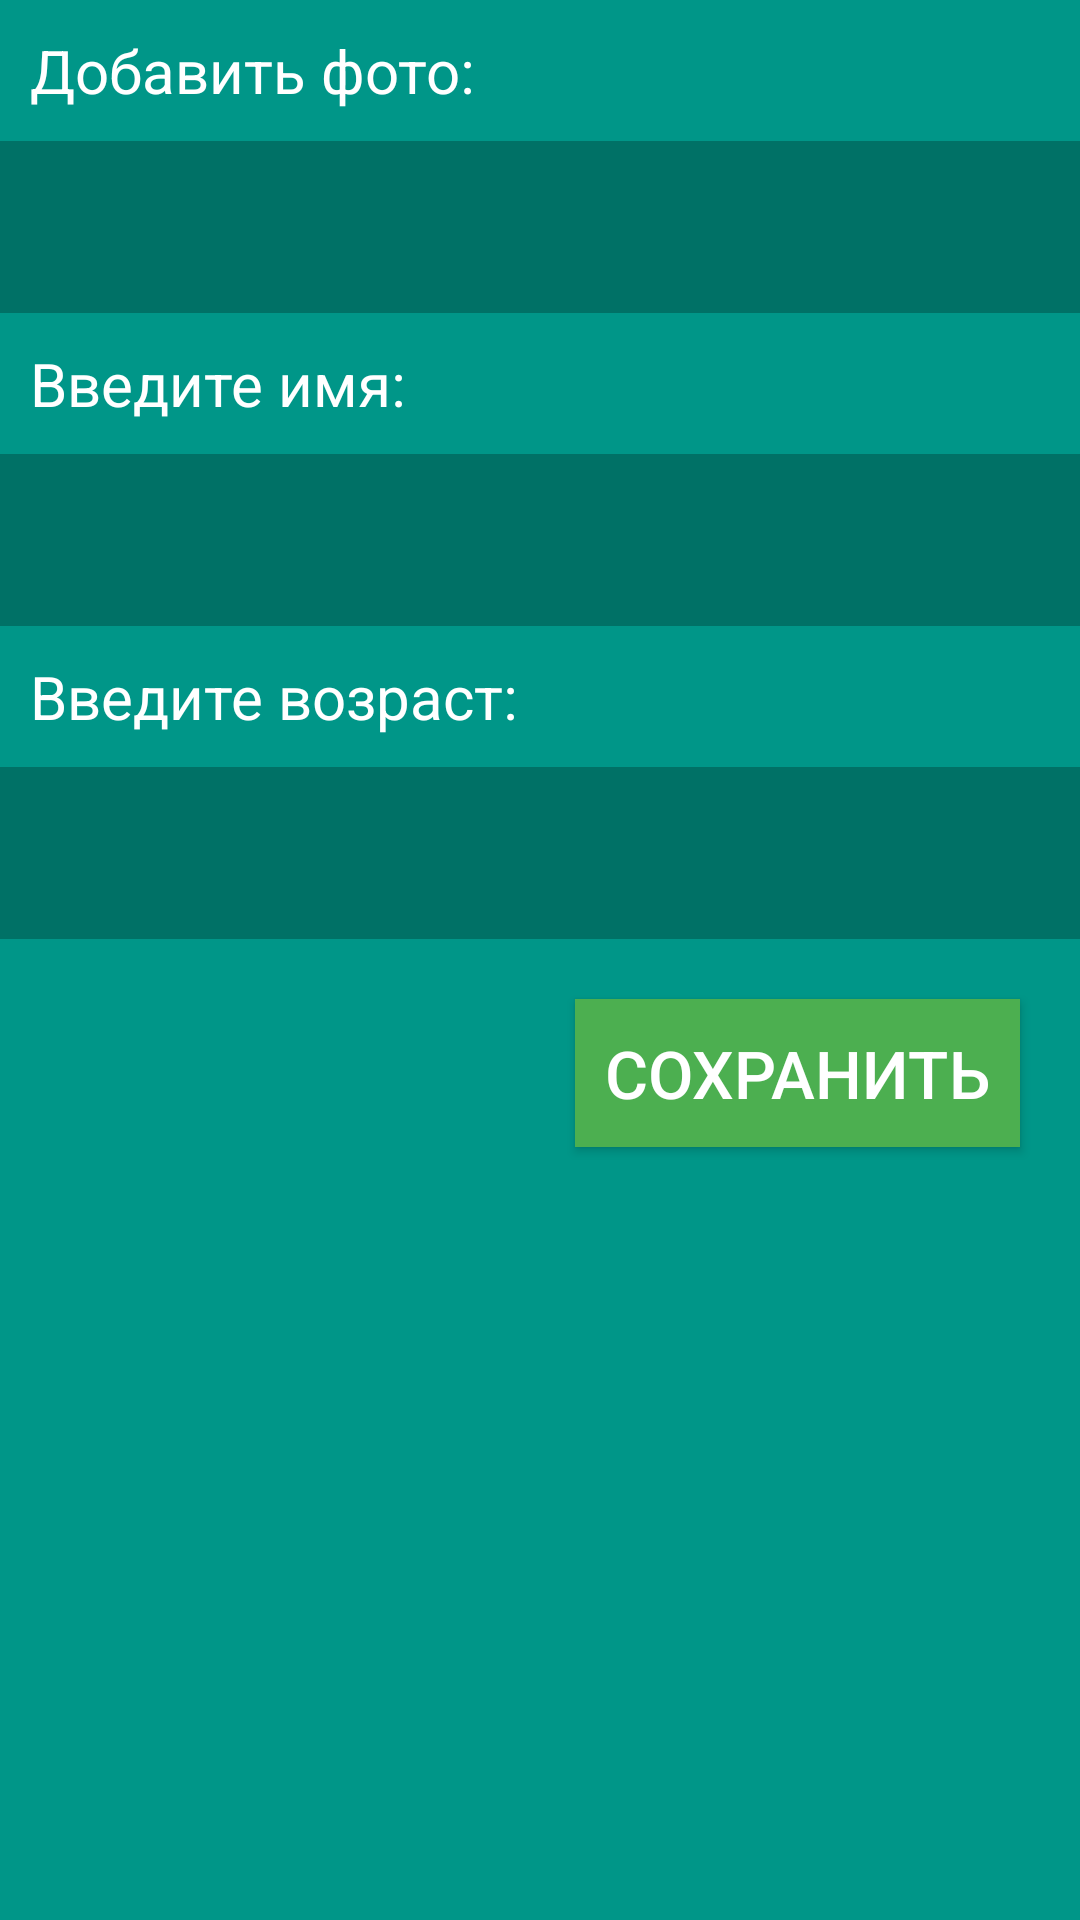

This screen was rendered from an Android layout file. Write that file and the resources it references.
<!-- AndroidManifest.xml: application theme AppTheme -->
<!-- res/layout/activity_add_student.xml -->
<?xml version="1.0" encoding="utf-8"?>
<android.support.constraint.ConstraintLayout
        xmlns:android="http://schemas.android.com/apk/res/android"
        xmlns:app="http://schemas.android.com/apk/res-auto" xmlns:tools="http://schemas.android.com/tools"
        android:layout_width="match_parent"
        android:layout_height="match_parent"
        android:background="@color/backgroundMain">


    <TextView
            android:id="@+id/textEditPhoto"
            android:layout_width="wrap_content"
            android:layout_height="wrap_content"
            android:text="@string/addPhoto"
            style="@style/textStyle1"
            app:layout_constraintStart_toStartOf="parent"
            app:layout_constraintTop_toTopOf="parent"/>
    <HorizontalScrollView
            android:id="@+id/hsv"
            android:layout_width="match_parent"
            android:layout_height="wrap_content"
            android:fillViewport="true"
            app:layout_constraintEnd_toEndOf="parent"
            app:layout_constraintStart_toStartOf="parent"
            app:layout_constraintTop_toBottomOf="@+id/textEditPhoto">
        <EditText
                android:id="@+id/editPhoto"
                style="@style/editTextStyle1"
                android:layout_width="wrap_content"
                android:layout_height="wrap_content"
        />
    </HorizontalScrollView>
    <TextView
            android:id="@+id/textEditName"
            android:layout_width="wrap_content"
            android:layout_height="wrap_content"
            android:text="@string/addName"
            style="@style/textStyle1"
            app:layout_constraintStart_toStartOf="parent"
            app:layout_constraintTop_toBottomOf="@+id/hsv"/>
    <EditText
            android:id="@+id/editName"
            android:layout_width="match_parent"
            android:layout_height="wrap_content"
            style="@style/editTextStyle1"
            app:layout_constraintTop_toBottomOf="@+id/textEditName"/>
    <TextView
            android:id="@+id/textEditAge"
            android:layout_width="wrap_content"
            android:layout_height="wrap_content"
            android:text="@string/addAge"
            style="@style/textStyle1"
            app:layout_constraintStart_toStartOf="parent"
            app:layout_constraintTop_toBottomOf="@+id/editName"/>
    <EditText
            android:id="@+id/editAge"
            android:layout_width="match_parent"
            android:layout_height="wrap_content"
            android:inputType="number"
            style="@style/editTextStyle1"
            app:layout_constraintTop_toBottomOf="@+id/textEditAge"/>
    <Button
            android:id="@+id/btnSave"
            android:text="@string/btnSave"
            style="@style/bthSearchStyle"
            android:layout_width="wrap_content"
            android:layout_height="wrap_content"
            app:layout_constraintEnd_toEndOf="parent"
            app:layout_constraintTop_toBottomOf="@+id/editAge"/>
</android.support.constraint.ConstraintLayout>
<!-- resources referenced by this layout -->
<resources>
  <color name="backgroundMain">#009688</color>
  <string name="addAge">Введите возраст: </string>
  <string name="addName">Введите имя: </string>
  <string name="addPhoto">Добавить фото: </string>
  <string name="btnSave">Сохранить</string>
  <style name="bthSearchStyle">
          <item name="android:background">@color/ButtonTwo</item>
          <item name="android:textSize">22sp</item>
          <item name="android:textColor">@color/textLight</item>
          <item name="android:padding">10dp</item>
          <item name="android:textAlignment">center</item>
          <item name="android:layout_margin">20dp</item>
      </style>
  <style name="editTextStyle1">
          <item name="android:gravity">center</item>
          <item name="android:background">@color/textBackgroundDark</item>
          <item name="android:textSize">28sp</item>
          <item name="android:textColor">@color/textLight</item>
          <item name="android:padding">10dp</item>
          <item name="android:maxLines">1</item>
      </style>
  <style name="textStyle1">
          <item name="android:gravity">left</item>
          <item name="android:textSize">20sp</item>
          <item name="android:textColor">@color/textLight</item>
          <item name="android:padding">10dp</item>
          <item name="android:maxLines">1</item>
      </style>
  <style name="AppTheme" parent="Theme.AppCompat.Light.NoActionBar">
          
          <item name="colorPrimary">@color/colorPrimary</item>
          <item name="colorPrimaryDark">@color/colorPrimaryDark</item>
          <item name="colorAccent">@color/colorAccent</item>
      </style>
  <color name="ButtonTwo">#4CAF50</color>
  <color name="textLight">#FFFFFF</color>
  <color name="textBackgroundDark">#7201443D</color>
  <color name="colorPrimary">#008577</color>
  <color name="colorPrimaryDark">#00574B</color>
  <color name="colorAccent">#D81B60</color>
</resources>
